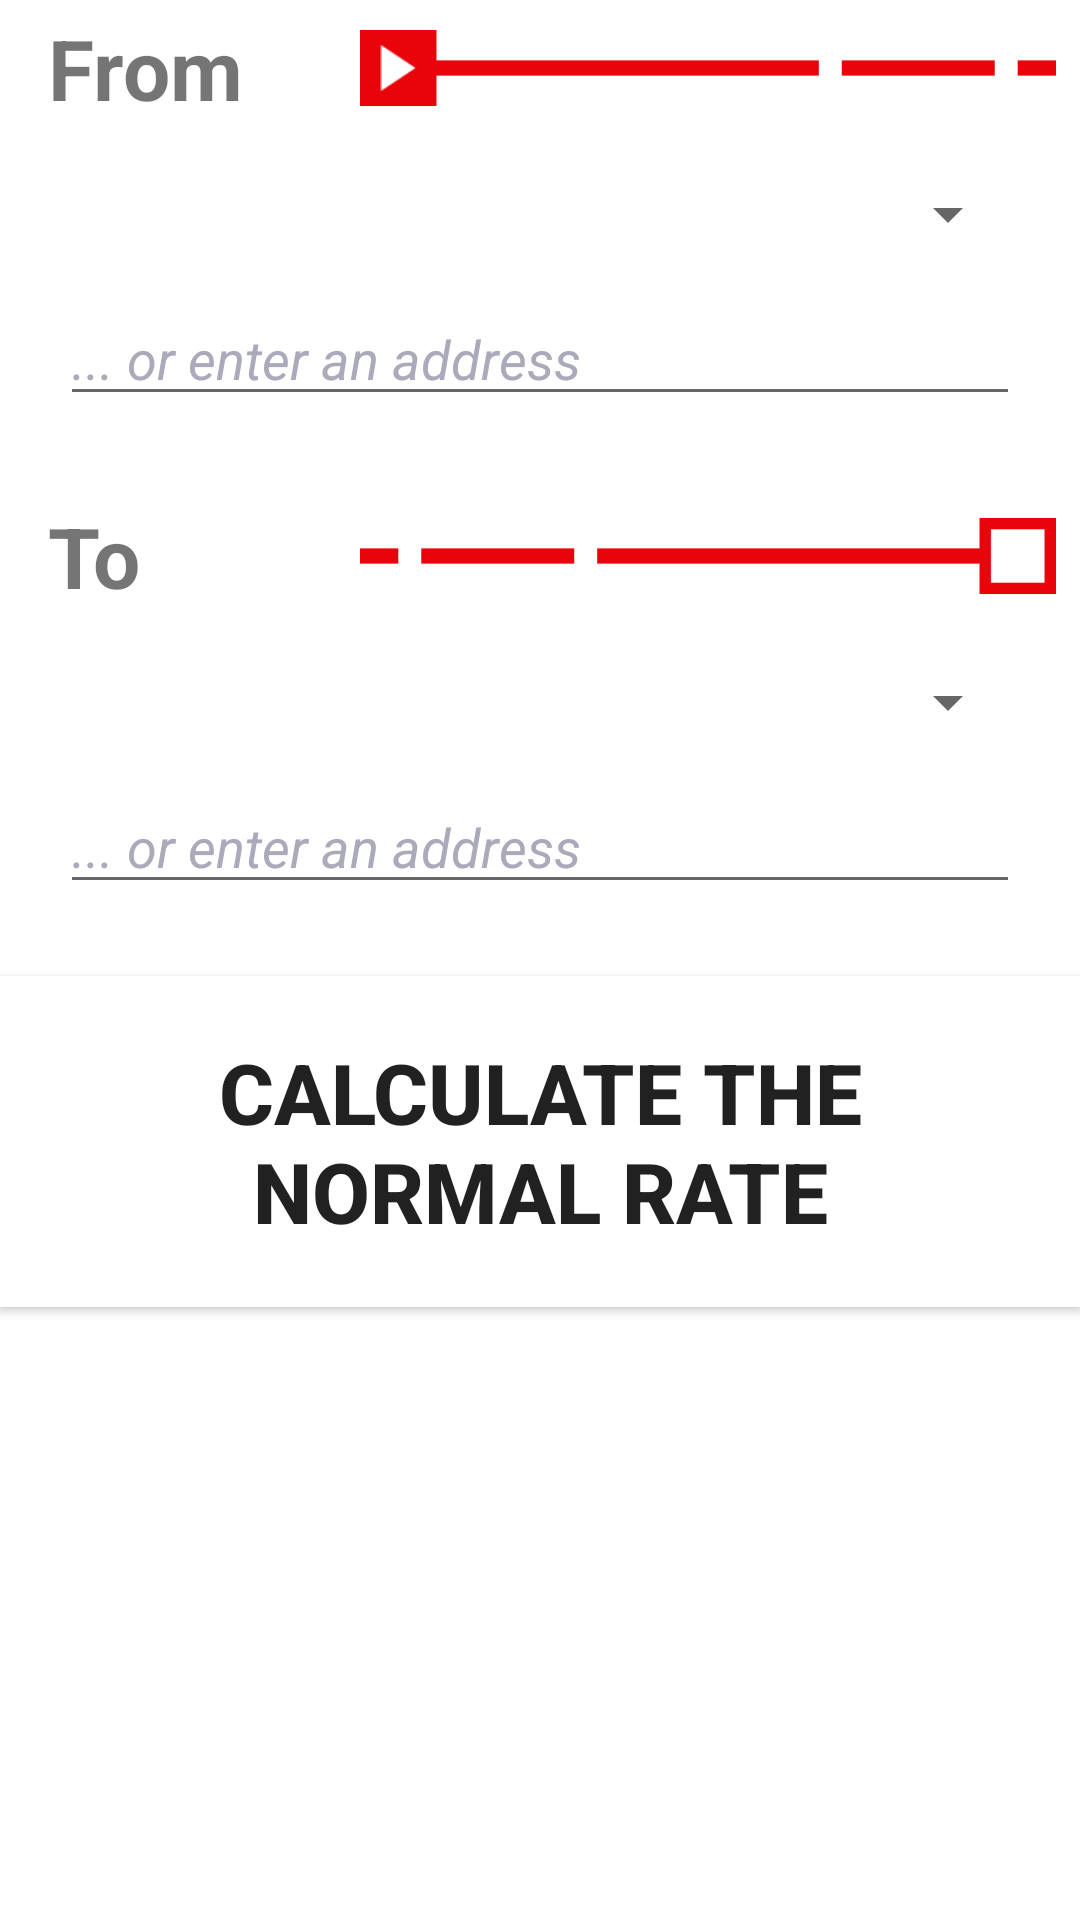

Android layout source for this screen:
<!-- AndroidManifest.xml: application theme AppTheme -->
<!-- res/layout/fragment_main.xml -->
<?xml version="1.0" encoding="utf-8"?>
<LinearLayout xmlns:android="http://schemas.android.com/apk/res/android"
    xmlns:tools="http://schemas.android.com/tools" android:id="@+id/parent_layout"
    android:layout_width="match_parent"
    android:layout_height="match_parent"
    android:background="@color/white" android:focusable="true"
    android:focusableInTouchMode="true"
    android:orientation="vertical"
    tools:context=".MainActivity">


    <LinearLayout
        android:layout_width="match_parent"
        android:layout_height="wrap_content"
        android:layout_margin="4dp"
        android:orientation="horizontal"
        android:weightSum="3">

        <TextView android:layout_width="0dp" android:layout_height="wrap_content"
            android:layout_weight="1"
            android:gravity="center_vertical"
            android:paddingLeft="@dimen/padding_left_headers"
            android:text="@string/origin_title"
            android:textColor="@color/red"
            android:textSize="@dimen/text_size_big"
            android:textStyle="bold"/>

        <ImageView
            android:layout_width="0dp"
            android:layout_height="match_parent"
            android:layout_marginRight="4dp"
            android:layout_weight="2"
            android:gravity="center_vertical"
            android:src="@drawable/from_icon" />

    </LinearLayout>

        <Spinner
            android:id="@+id/origin_spinner"
            android:layout_width="match_parent"
            android:layout_height="wrap_content"
            android:layout_marginBottom="@dimen/margin_bottom_top_first_inner_box"
            android:layout_marginLeft="20dp"
            android:layout_marginRight="20dp"
            android:layout_marginTop="@dimen/margin_bottom_top_first_inner_box"
            />


        <AutoCompleteTextView
            android:id="@+id/autoCompleteTextView1"
            android:layout_width="match_parent"
            android:layout_height="wrap_content"
            android:layout_marginBottom="@dimen/margin_bottom_boxes"
            android:layout_marginLeft="20dp"
            android:layout_marginRight="20dp"
            android:hint="@string/address_hint"
            android:textColor="@color/darkgrey"
            android:textColorHint="@color/darkgrey"
            android:textSize="@dimen/text_size_standard"
            android:textStyle="italic">
        </AutoCompleteTextView>



    <LinearLayout
        android:layout_width="match_parent"
        android:layout_height="wrap_content"
        android:layout_margin="4dp"
        android:orientation="horizontal"
        android:weightSum="3">

        <TextView android:layout_width="0dp" android:layout_height="wrap_content"
            android:layout_weight="1"
            android:gravity="center_vertical"
            android:paddingLeft="@dimen/padding_left_headers"
            android:text="@string/destination_title"
            android:textColor="@color/red"
            android:textSize="@dimen/text_size_big"
            android:textStyle="bold"/>

        <ImageView
            android:layout_width="0dp"
            android:layout_height="match_parent"
            android:layout_marginRight="4dp"
            android:layout_weight="2"
            android:gravity="center_vertical"
            android:src="@drawable/to_icon" />

    </LinearLayout>

        <Spinner
            android:id="@+id/destination_spinner"
            android:layout_width="match_parent"
            android:layout_height="wrap_content"
            android:layout_marginBottom="@dimen/margin_bottom_top_first_inner_box"
            android:layout_marginLeft="20dp"
            android:layout_marginRight="20dp"
            android:layout_marginTop="@dimen/margin_bottom_top_first_inner_box"
            />


        <AutoCompleteTextView
            android:id="@+id/autoCompleteTextView2"
            android:layout_width="match_parent"
            android:layout_height="wrap_content"
            android:layout_marginBottom="@dimen/margin_bottom_boxes"
            android:layout_marginLeft="20dp"
            android:layout_marginRight="20dp"
            android:hint="@string/address_hint"
            android:textColor="@color/darkgrey"
            android:textColorHint="@color/darkgrey"
            android:textSize="@dimen/text_size_standard"
            android:textStyle="italic">
        </AutoCompleteTextView>



    <Button
        android:id="@+id/get_rate_button"
        android:layout_width="match_parent"
        android:layout_height="wrap_content"
        android:background="@color/white"
        android:gravity="center"
        android:padding="20dp"
        android:text="@string/get_rate_button_text"
        android:textColor="@color/red"
        android:textSize="@dimen/text_size_big"
        android:textStyle="bold"/>

</LinearLayout>
<!-- resources referenced by this layout -->
<resources>
  <color name="darkgrey">#aab</color>
  <dimen name="margin_bottom_boxes">24dp</dimen>
  <dimen name="margin_bottom_top_first_inner_box">14dp</dimen>
  <dimen name="padding_left_headers">12dp</dimen>
  <dimen name="text_size_big">28sp</dimen>
  <dimen name="text_size_standard">18sp</dimen>
  <!-- drawable from_icon: png bitmap (drawable-hdpi, 488 bytes) -->
  <!-- drawable to_icon: png bitmap (drawable-hdpi, 353 bytes) -->
  <string name="address_hint">... or enter an address</string>
  <string name="destination_title">To</string>
  <string name="get_rate_button_text">Calculate the normal rate</string>
  <string name="origin_title">From</string>
  <style name="AppTheme" parent="Theme.AppCompat.Light">
          <item name="colorPrimary">@color/red</item>
          <item name="actionBarStyle">@style/MyActionBar</item>
  
      </style>
  <style name="MyActionBar" parent="@style/Widget.AppCompat.ActionBar.Solid">
          <item name="titleTextStyle">@style/MyTitleTextStyle</item>
      </style>
  <style name="MyTitleTextStyle" parent="@style/TextAppearance.AppCompat.Widget.ActionBar.Title">
          <item name="android:textColor">@color/white</item>
      </style>
  <!-- not gathered from this repository: default colours our renderer supplied (Android Studio template values) -->
  <color name="white">#FFFFFFFF</color>
</resources>
